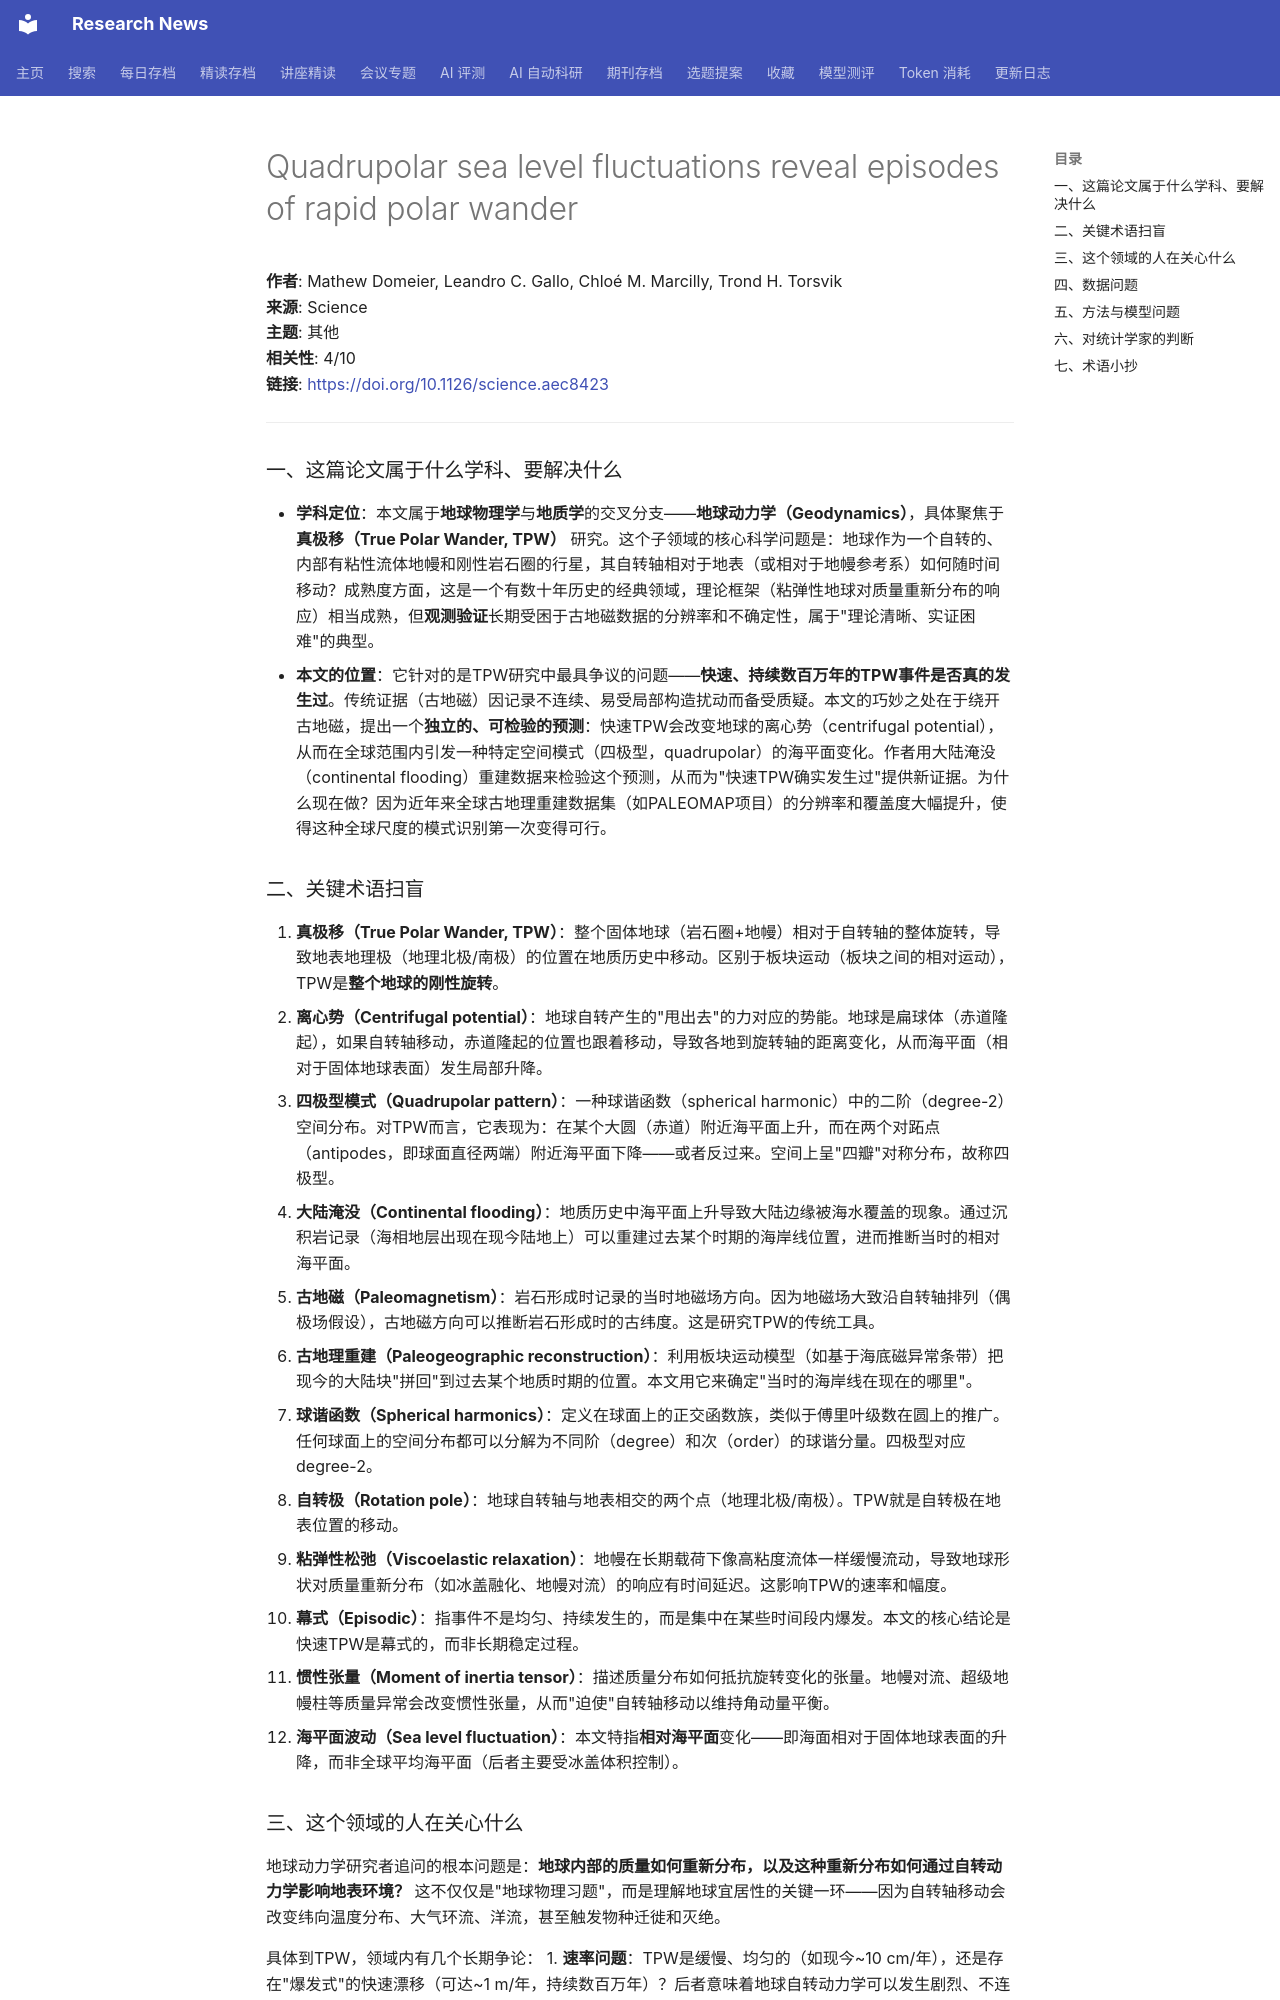

repository: cxy0714/research-news · page: deep_reads/2026-10-13-10.1126_science.aec8423/index.html · generator: mkdocs

# Quadrupolar sea level fluctuations reveal episodes of rapid polar wander

**作者**: Mathew Domeier, Leandro C. Gallo, Chloé M. Marcilly, Trond H. Torsvik  
**来源**: Science  
**主题**: 其他  
**相关性**: 4/10  
**链接**: <https://doi.org/10.1126/science.aec8423>

---

### 一、这篇论文属于什么学科、要解决什么

- **学科定位**：本文属于**地球物理学**与**地质学**的交叉分支——**地球动力学（Geodynamics）**，具体聚焦于**真极移（True Polar Wander, TPW）** 研究。这个子领域的核心科学问题是：地球作为一个自转的、内部有粘性流体地幔和刚性岩石圈的行星，其自转轴相对于地表（或相对于地幔参考系）如何随时间移动？成熟度方面，这是一个有数十年历史的经典领域，理论框架（粘弹性地球对质量重新分布的响应）相当成熟，但**观测验证**长期受困于古地磁数据的分辨率和不确定性，属于"理论清晰、实证困难"的典型。
- **本文的位置**：它针对的是TPW研究中最具争议的问题——**快速、持续数百万年的TPW事件是否真的发生过**。传统证据（古地磁）因记录不连续、易受局部构造扰动而备受质疑。本文的巧妙之处在于绕开古地磁，提出一个**独立的、可检验的预测**：快速TPW会改变地球的离心势（centrifugal potential），从而在全球范围内引发一种特定空间模式（四极型，quadrupolar）的海平面变化。作者用大陆淹没（continental flooding）重建数据来检验这个预测，从而为"快速TPW确实发生过"提供新证据。为什么现在做？因为近年来全球古地理重建数据集（如PALEOMAP项目）的分辨率和覆盖度大幅提升，使得这种全球尺度的模式识别第一次变得可行。

### 二、关键术语扫盲

1. **真极移（True Polar Wander, TPW）**：整个固体地球（岩石圈+地幔）相对于自转轴的整体旋转，导致地表地理极（地理北极/南极）的位置在地质历史中移动。区别于板块运动（板块之间的相对运动），TPW是**整个地球的刚性旋转**。
2. **离心势（Centrifugal potential）**：地球自转产生的"甩出去"的力对应的势能。地球是扁球体（赤道隆起），如果自转轴移动，赤道隆起的位置也跟着移动，导致各地到旋转轴的距离变化，从而海平面（相对于固体地球表面）发生局部升降。
3. **四极型模式（Quadrupolar pattern）**：一种球谐函数（spherical harmonic）中的二阶（degree-2）空间分布。对TPW而言，它表现为：在某个大圆（赤道）附近海平面上升，而在两个对跖点（antipodes，即球面直径两端）附近海平面下降——或者反过来。空间上呈"四瓣"对称分布，故称四极型。
4. **大陆淹没（Continental flooding）**：地质历史中海平面上升导致大陆边缘被海水覆盖的现象。通过沉积岩记录（海相地层出现在现今陆地上）可以重建过去某个时期的海岸线位置，进而推断当时的相对海平面。
5. **古地磁（Paleomagnetism）**：岩石形成时记录的当时地磁场方向。因为地磁场大致沿自转轴排列（偶极场假设），古地磁方向可以推断岩石形成时的古纬度。这是研究TPW的传统工具。
6. **古地理重建（Paleogeographic reconstruction）**：利用板块运动模型（如基于海底磁异常条带）把现今的大陆块"拼回"到过去某个地质时期的位置。本文用它来确定"当时的海岸线在现在的哪里"。
7. **球谐函数（Spherical harmonics）**：定义在球面上的正交函数族，类似于傅里叶级数在圆上的推广。任何球面上的空间分布都可以分解为不同阶（degree）和次（order）的球谐分量。四极型对应degree-2。
8. **自转极（Rotation pole）**：地球自转轴与地表相交的两个点（地理北极/南极）。TPW就是自转极在地表位置的移动。
9. **粘弹性松弛（Viscoelastic relaxation）**：地幔在长期载荷下像高粘度流体一样缓慢流动，导致地球形状对质量重新分布（如冰盖融化、地幔对流）的响应有时间延迟。这影响TPW的速率和幅度。
10. **幕式（Episodic）**：指事件不是均匀、持续发生的，而是集中在某些时间段内爆发。本文的核心结论是快速TPW是幕式的，而非长期稳定过程。
11. **惯性张量（Moment of inertia tensor）**：描述质量分布如何抵抗旋转变化的张量。地幔对流、超级地幔柱等质量异常会改变惯性张量，从而"迫使"自转轴移动以维持角动量平衡。
12. **海平面波动（Sea level fluctuation）**：本文特指**相对海平面**变化——即海面相对于固体地球表面的升降，而非全球平均海平面（后者主要受冰盖体积控制）。
